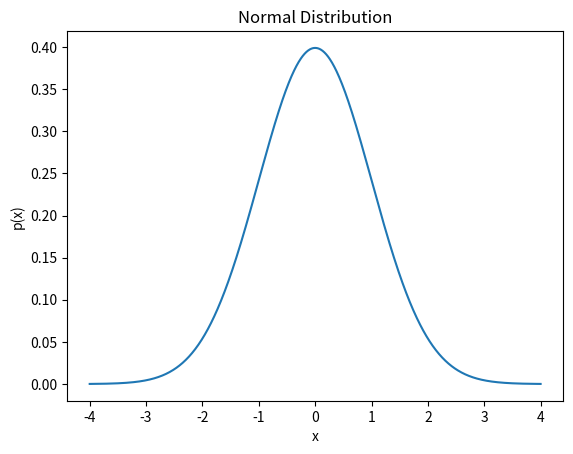

Source code (Python):
import numpy as np
import matplotlib.pyplot as plt

x = np.linspace(-4,4,1000)
mu = 0
sigma = 1
p = ( 2*np.pi ) ** ( -0.5 ) / sigma*np.exp( -0.5*( ( x-mu )/sigma )**2 )

plt.plot(x, p, '-')
plt.xlabel('x')
plt.ylabel('p(x)')
plt.title('Normal Distribution')
plt.show()
